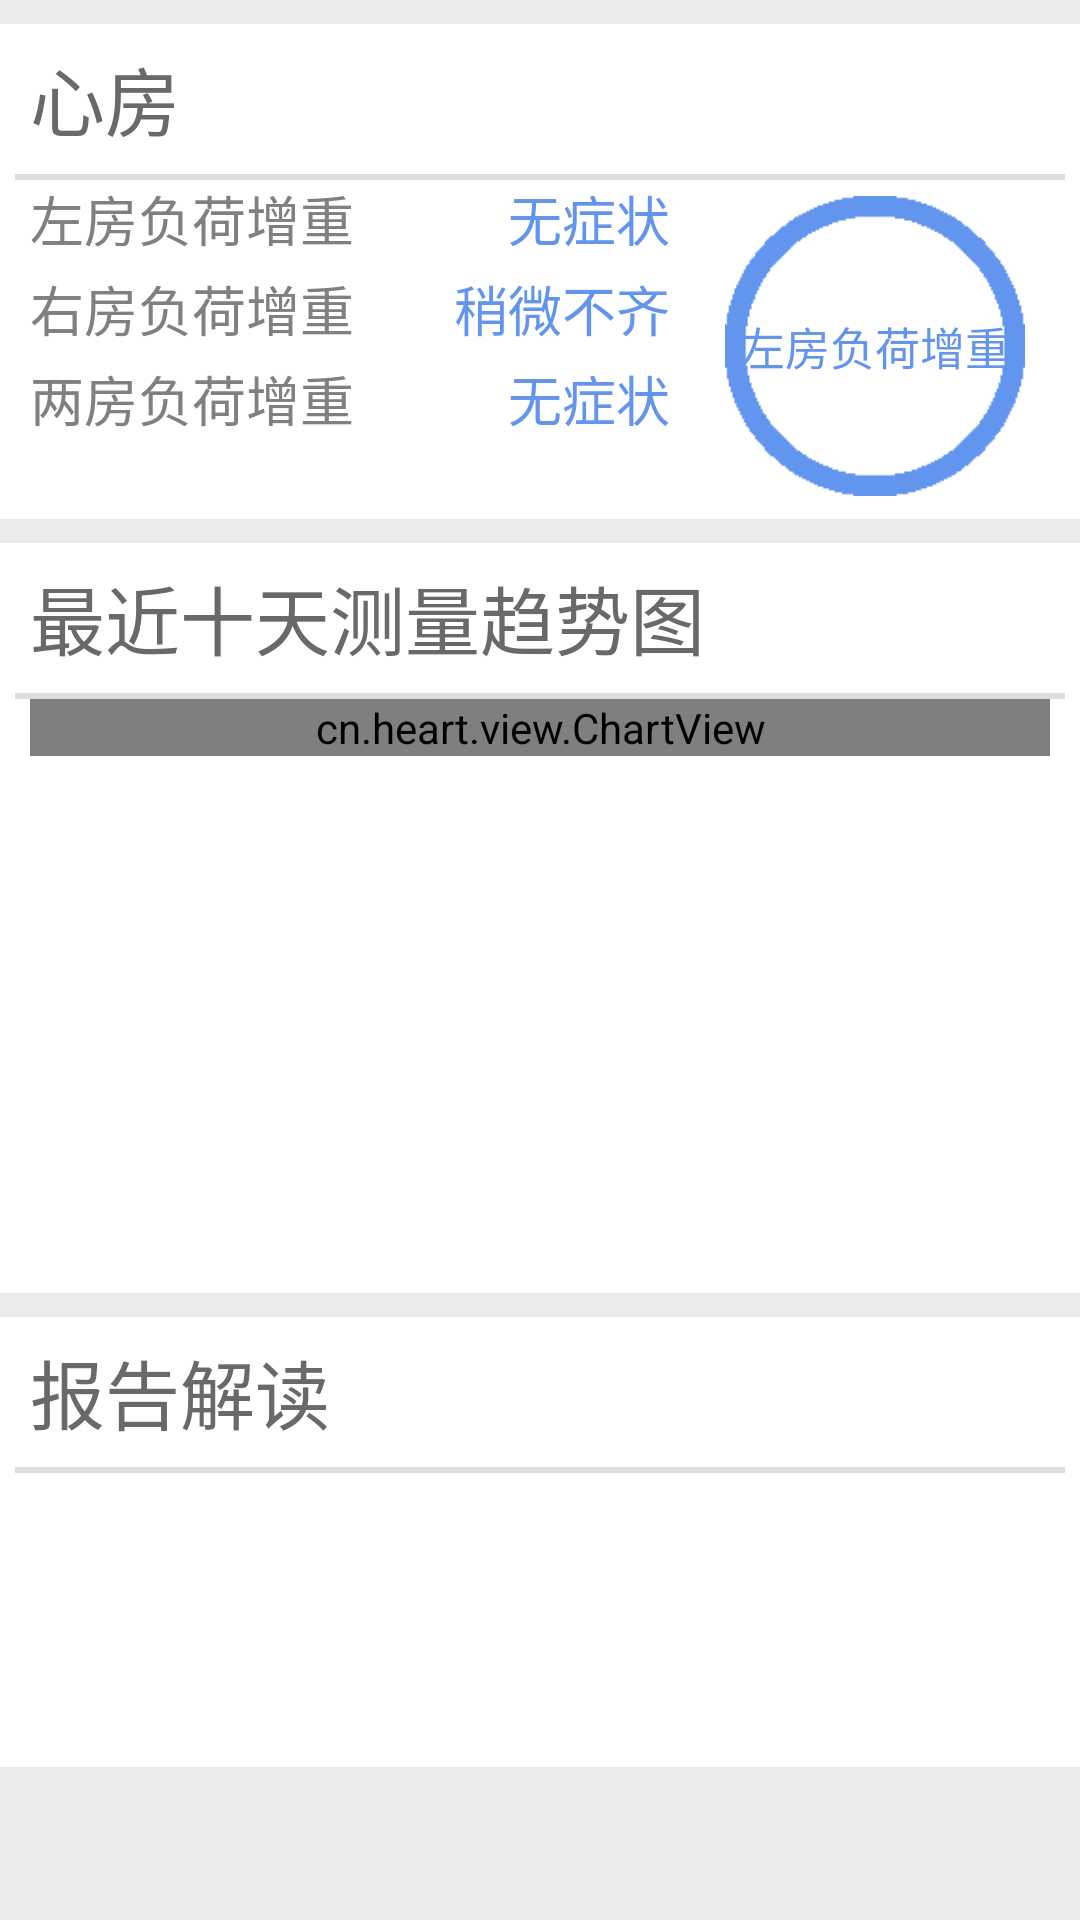

This screen was rendered from an Android layout file. Write that file and the resources it references.
<!-- AndroidManifest.xml: application theme AppTheme -->
<!-- res/layout/activity_show_result1.xml -->
<?xml version="1.0" encoding="utf-8"?>
<LinearLayout xmlns:android="http://schemas.android.com/apk/res/android"
    android:layout_width="fill_parent"
    android:layout_height="fill_parent"
    android:background="@color/lightgreys"
    android:scrollbars="vertical" >

    <LinearLayout
        android:layout_width="wrap_content"
        android:layout_height="wrap_content"
        android:background="@color/lightgreys"
        android:orientation="vertical" >

        <View
            android:layout_width="fill_parent"
            android:layout_height="8dp"
            android:layout_gravity="center"
            android:orientation="horizontal" >
        </View>

        <RelativeLayout
            android:layout_width="wrap_content"
            android:layout_height="165dp"
            android:background="@color/snow"
            android:orientation="vertical" >

            <RelativeLayout
                android:layout_width="fill_parent"
                android:layout_height="50dp"
                android:orientation="horizontal" >

                <TextView
                    android:id="@+id/heart_Text"
                    android:layout_width="wrap_content"
                    android:layout_height="wrap_content"
                    android:layout_centerVertical="true"
                    android:layout_marginLeft="10dp"
                    android:text="@string/text_heart"
                    android:textColor="@color/dimgrey"
                    android:textSize="25sp" />
            </RelativeLayout>

            <View
                android:layout_width="fill_parent"
                android:layout_height="2dp"
                android:layout_marginLeft="5dp"
                android:layout_marginRight="5dp"
                android:layout_marginTop="50dp"
                android:background="@color/mediumgreys" >
            </View>

            <LinearLayout
                android:layout_width="fill_parent"
                android:layout_height="fill_parent"
                android:layout_gravity="center"
                android:layout_marginTop="50dp"
                android:baselineAligned="false"
                android:orientation="horizontal" >

                <RelativeLayout
                    android:layout_width="0dp"
                    android:layout_height="fill_parent"
                    android:layout_weight="2"
                    android:orientation="horizontal" >

                    <RelativeLayout
                        android:layout_width="fill_parent"
                        android:layout_height="30dp"
                        android:layout_marginTop="0dp"
                        android:orientation="horizontal" >

                        <TextView
                            android:id="@+id/lao_Text"
                            android:layout_width="wrap_content"
                            android:layout_height="wrap_content"
                            android:layout_centerVertical="true"
                            android:layout_marginLeft="10dp"
                            android:text="@string/text_lao"
                            android:textColor="@color/grey"
                            android:textSize="18sp" />

                        <TextView
                            android:id="@+id/tv_heart_left"
                            android:layout_width="wrap_content"
                            android:layout_height="wrap_content"
                            android:layout_alignParentRight="true"
                            android:layout_centerVertical="true"
                            android:layout_marginRight="10dp"
                            android:text="@string/loadnice"
                            android:textColor="@color/flowerblue"
                            android:textSize="18sp" />
                    </RelativeLayout>

                    <RelativeLayout
                        android:layout_width="fill_parent"
                        android:layout_height="30dp"
                        android:layout_marginTop="30dp"
                        android:orientation="horizontal" >

                        <TextView
                            android:id="@+id/rao_Text"
                            android:layout_width="wrap_content"
                            android:layout_height="wrap_content"
                            android:layout_centerVertical="true"
                            android:layout_marginLeft="10dp"
                            android:text="@string/text_rao"
                            android:textColor="@color/grey"
                            android:textSize="18sp" />

                        <TextView
                            android:id="@+id/tv_heart_right"
                            android:layout_width="wrap_content"
                            android:layout_height="wrap_content"
                            android:layout_alignParentRight="true"
                            android:layout_centerVertical="true"
                            android:layout_marginRight="10dp"
                            android:text="@string/rhythm_little_bit"
                            android:textColor="@color/flowerblue"
                            android:textSize="18sp" />
                    </RelativeLayout>

                    <RelativeLayout
                        android:layout_width="fill_parent"
                        android:layout_height="30dp"
                        android:layout_marginTop="60dp"
                        android:orientation="horizontal" >

                        <TextView
                            android:layout_width="wrap_content"
                            android:layout_height="wrap_content"
                            android:layout_centerVertical="true"
                            android:layout_marginLeft="10dp"
                            android:text="@string/text_bao"
                            android:textColor="@color/grey"
                            android:textSize="18sp" />

                        <TextView
                            android:id="@+id/tv_heart_two"
                            android:layout_width="wrap_content"
                            android:layout_height="wrap_content"
                            android:layout_alignParentRight="true"
                            android:layout_centerVertical="true"
                            android:layout_marginRight="10dp"
                            android:text="@string/loadnice"
                            android:textColor="@color/flowerblue"
                            android:textSize="18sp" />
                    </RelativeLayout>
                </RelativeLayout>

                <FrameLayout
                    android:layout_width="0dp"
                    android:layout_height="fill_parent"
                    android:layout_marginRight="10dp"
                    android:layout_weight="1" >

                    <ImageView
                        android:id="@+id/iv_heart"
                        android:layout_width="100dp"
                        android:layout_height="100dp"
                        android:layout_gravity="center"
                        android:background="@drawable/ic_sym_health"
                        android:contentDescription="@string/text_rhythm"
                        android:scaleType="fitStart" />

                    <LinearLayout
                        android:layout_width="wrap_content"
                        android:layout_height="wrap_content"
                        android:layout_gravity="center"
                        android:orientation="horizontal" >

                        <TextView
                            android:id="@+id/tv_symptoms_heart"
                            android:layout_width="match_parent"
                            android:layout_height="match_parent"
                            android:layout_gravity="center_horizontal"
                            android:text="@string/lao"
                            android:textColor="@color/flowerblue"
                            android:textSize="15sp" />
                    </LinearLayout>
                </FrameLayout>
            </LinearLayout>
        </RelativeLayout>

        <View
            android:layout_width="fill_parent"
            android:layout_height="8dp"
            android:layout_gravity="center"
            android:orientation="horizontal" >
        </View>

        <LinearLayout
            android:layout_width="fill_parent"
            android:layout_height="250dp"
            android:layout_gravity="center"
            android:background="@color/snow"
            android:orientation="vertical" >

            <RelativeLayout
                android:layout_width="fill_parent"
                android:layout_height="50dp"
                android:orientation="horizontal" >

                <TextView
                    android:layout_width="wrap_content"
                    android:layout_height="wrap_content"
                    android:layout_centerVertical="true"
                    android:layout_marginLeft="10dp"
                    android:text="@string/text_tendency"
                    android:textColor="@color/dimgrey"
                    android:textSize="25sp" />
            </RelativeLayout>

            <View
                android:layout_width="fill_parent"
                android:layout_height="2dp"
                android:layout_marginLeft="5dp"
                android:layout_marginRight="5dp"
                android:background="@color/mediumgreys" >
            </View>

            <cn.heart.view.ChartView
                android:id="@+id/cv_view"
                android:layout_width="fill_parent"
                android:layout_height="wrap_content"
                android:layout_marginLeft="10dp"
                android:layout_marginRight="10dp" />
        </LinearLayout>

        <View
            android:layout_width="fill_parent"
            android:layout_height="8dp"
            android:layout_gravity="center"
            android:orientation="horizontal" >
        </View>

        <LinearLayout
            android:layout_width="fill_parent"
            android:layout_height="150dp"
            android:layout_gravity="center"
            android:background="@color/snow"
            android:orientation="vertical" >

            <RelativeLayout
                android:layout_width="fill_parent"
                android:layout_height="50dp"
                android:orientation="horizontal" >

                <TextView
                    android:layout_width="wrap_content"
                    android:layout_height="wrap_content"
                    android:layout_centerVertical="true"
                    android:layout_marginLeft="10dp"
                    android:text="@string/text_report"
                    android:textColor="@color/dimgrey"
                    android:textSize="25sp" />
            </RelativeLayout>

            <View
                android:layout_width="fill_parent"
                android:layout_height="2dp"
                android:layout_marginLeft="5dp"
                android:layout_marginRight="5dp"
                android:background="@color/mediumgreys" >
            </View>
        </LinearLayout>

        <View
            android:layout_width="fill_parent"
            android:layout_height="8dp"
            android:layout_gravity="center"
            android:orientation="horizontal" >
        </View>
    </LinearLayout>

</LinearLayout>
<!-- resources referenced by this layout -->
<resources>
  <color name="dimgrey">#696969</color>
  <color name="flowerblue">#6495ED</color>
  <color name="grey">#808080</color>
  <color name="lightgreys">#EBEBEB</color>
  <color name="mediumgreys">#88c0c0c0</color>
  <color name="snow">#ffffff</color>
  <!-- drawable ic_sym_health: png bitmap (drawable-xhdpi, 3810 bytes) -->
  <string name="lao">左房负荷增重</string>
  <string name="loadnice">无症状</string>
  <string name="rhythm_little_bit">稍微不齐</string>
  <string name="text_bao">两房负荷增重</string>
  <string name="text_heart">心房</string>
  <string name="text_lao">左房负荷增重</string>
  <string name="text_rao">右房负荷增重</string>
  <string name="text_report">报告解读</string>
  <string name="text_rhythm">心律</string>
  <string name="text_tendency">最近十天测量趋势图</string>
  <style name="AppTheme" parent="AppBaseTheme" />
  <style name="AppBaseTheme" parent="android:Theme.Light">
          
      </style>
</resources>
